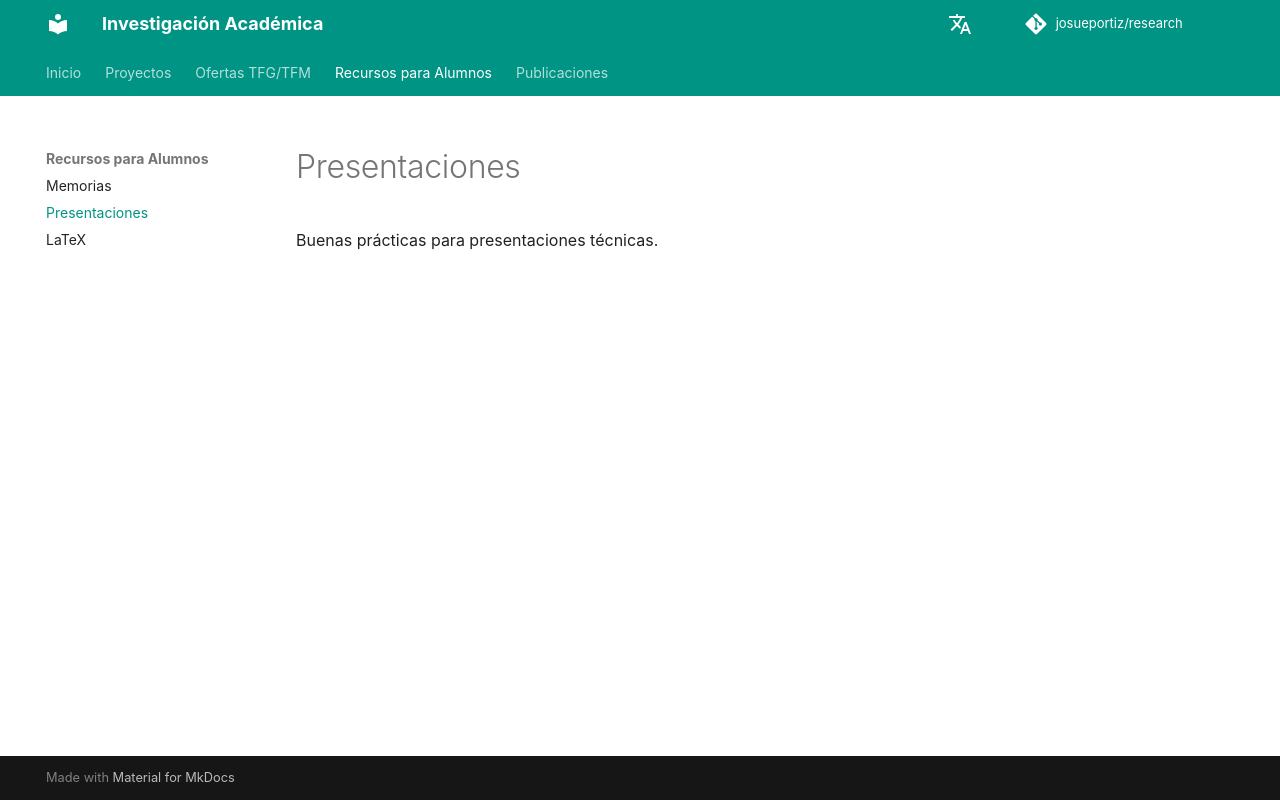

repository: josueportiz/research · page: recursos/presentaciones/index.html · generator: mkdocs

# Presentaciones

Buenas prácticas para presentaciones técnicas.
